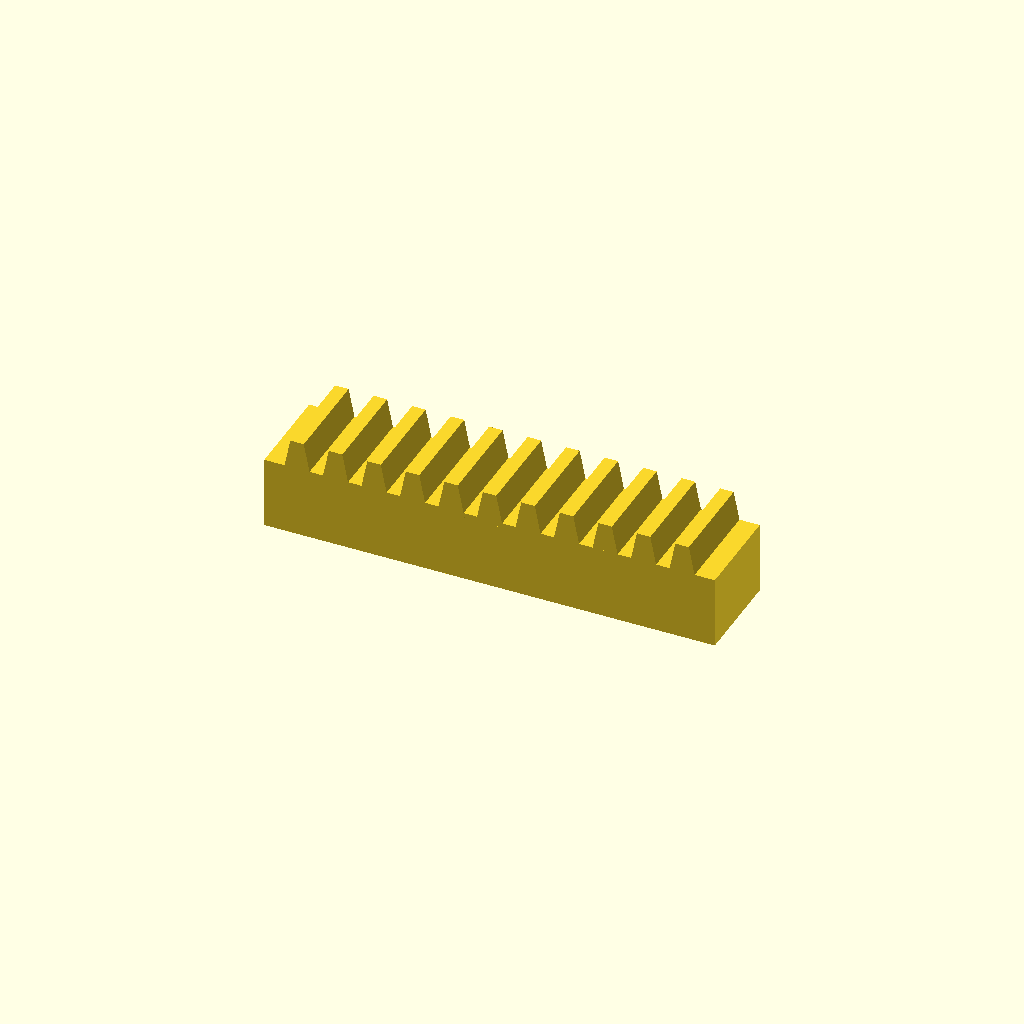
Cell 1 — every parameter at its default value.
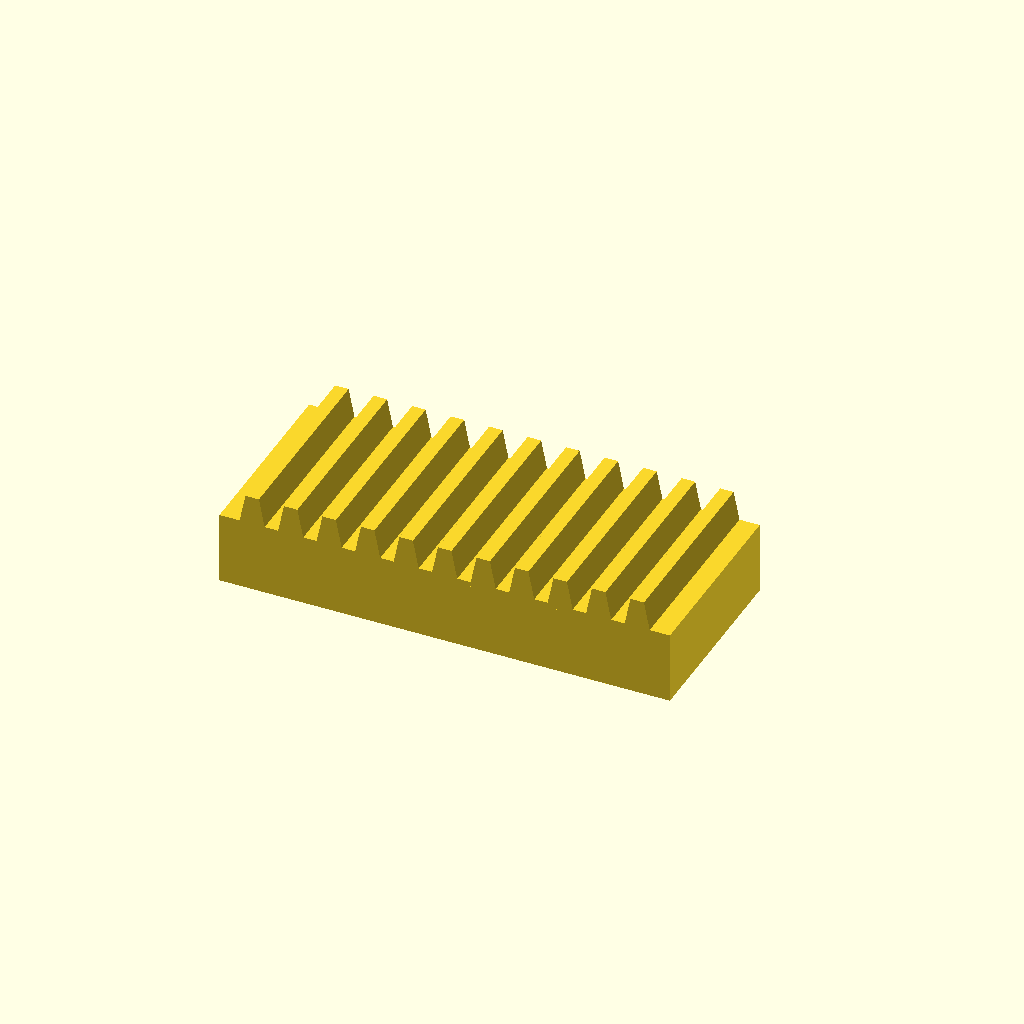
Cell 2: bar_w = 40 (everything else at default).
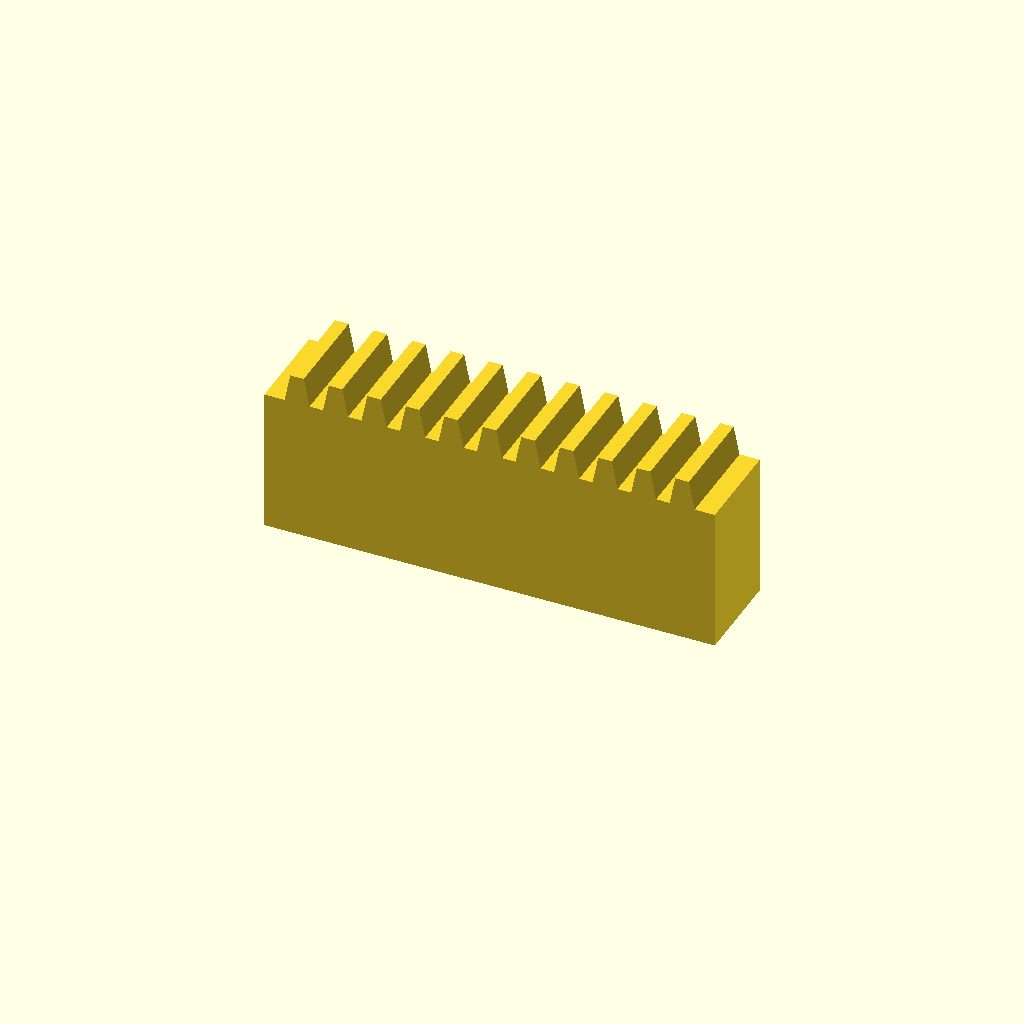
Cell 3: the same model with bar_h = 30.
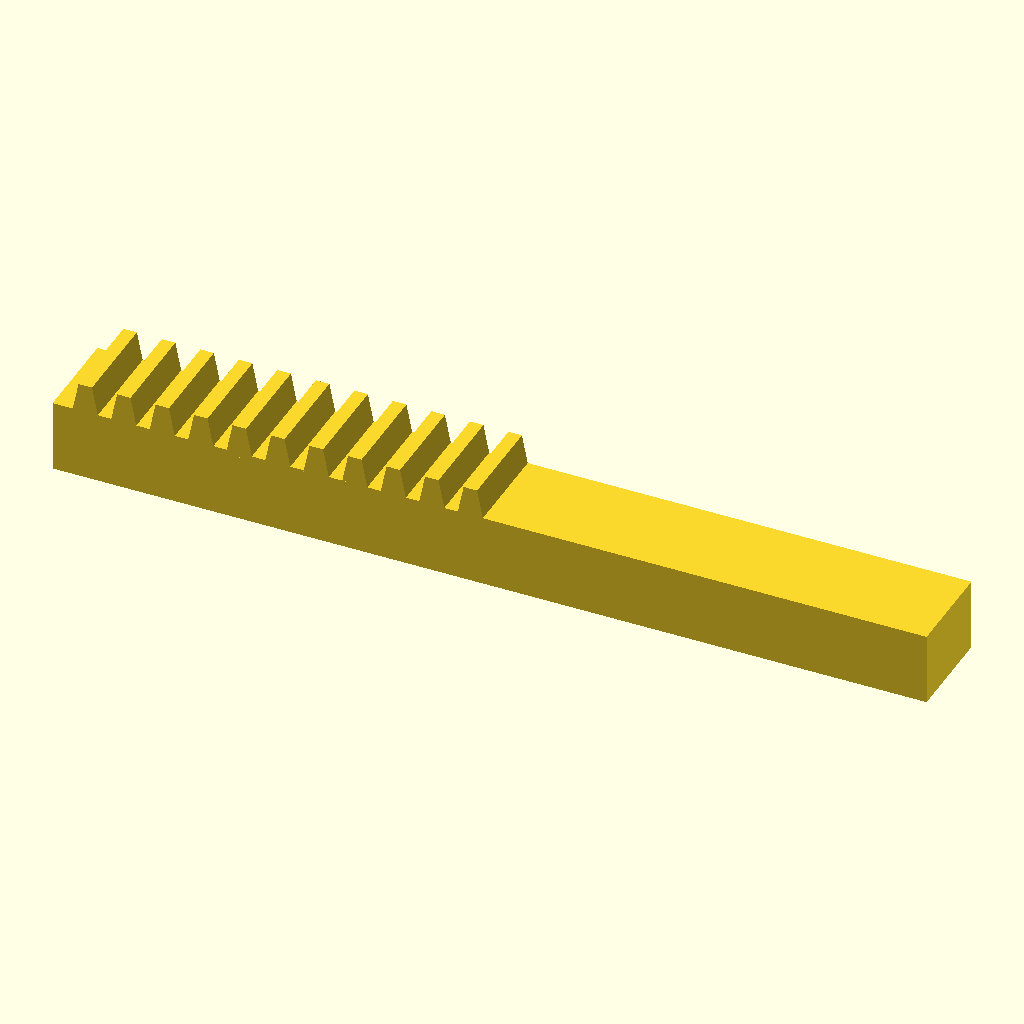
Cell 4 — teeth set to 22, the other parameters unchanged.
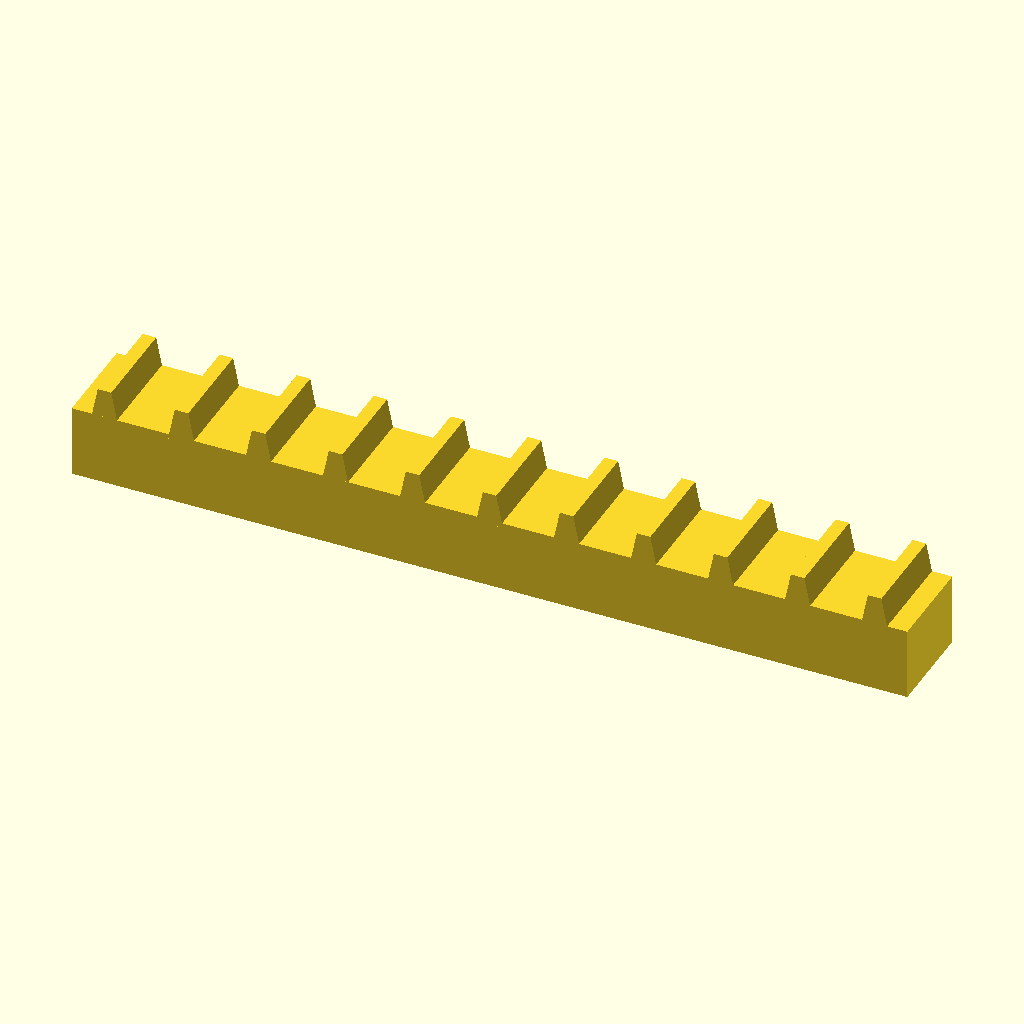
Cell 5: pitch = 16 (everything else at default).
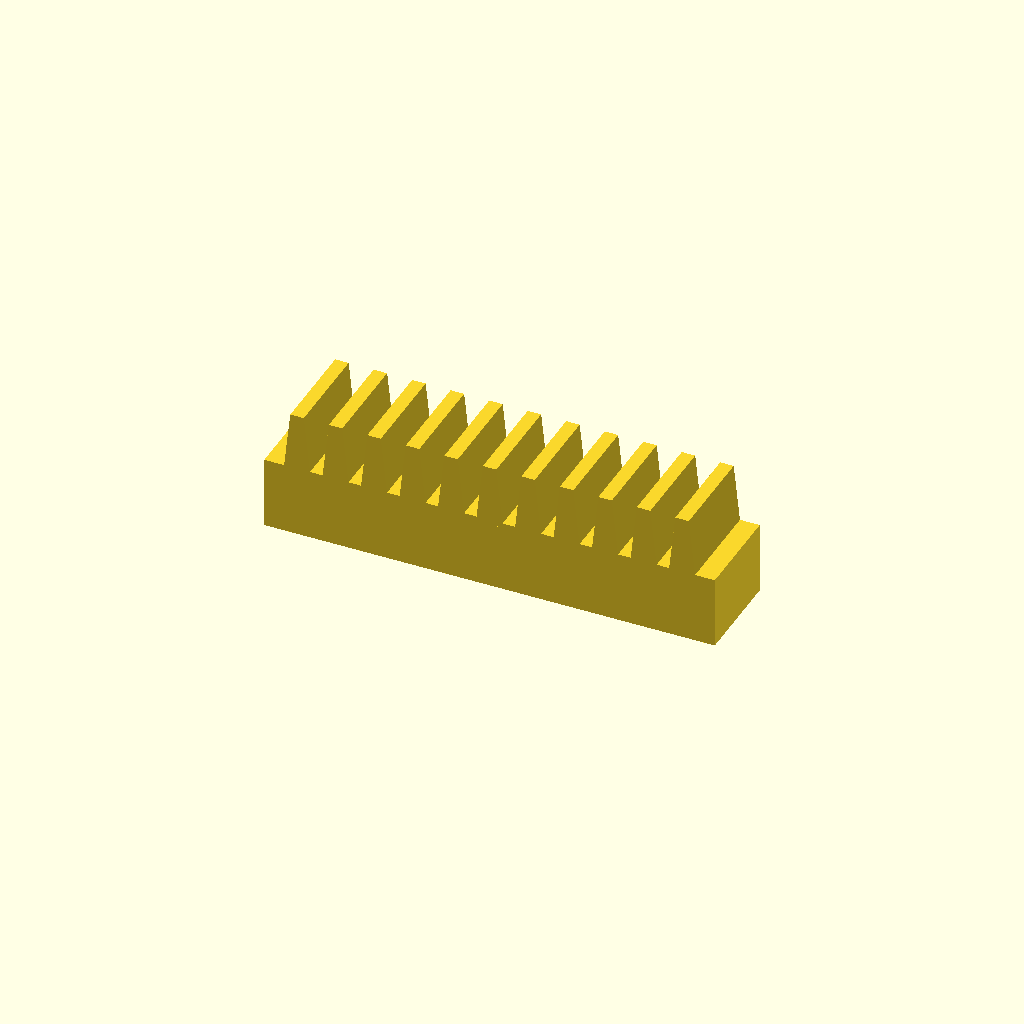
Cell 6: the same model with tooth_h = 12.
One fixed orthographic camera (rotation 55°, 0°, 25°; colour scheme Cornfield) for every cell.
Source of the model, optional_data/data/place1/rackbars/part_0039.scad:
$fn = 32;

// ----------------------------------------------------------------------
// Toothed rack, 11 teeth
// 8 mm pitch, 6 mm teeth
// ----------------------------------------------------------------------

// --- parameters (mm) ---
bar_w = 20;     // bar width (Y)
bar_h = 15;     // bar height (Z)
teeth = 11;     // number of teeth
pitch = 8;      // tooth pitch
tooth_h = 6;    // tooth height above the bar
root_w = 5.6;   // tooth width at the root
crest_w = 2.8;  // tooth width at the crest

// --- derived feature positions (mm) ---
span = (teeth - 1) * pitch;  // = 80   distance between the outer teeth
bar_l = span + root_w + 8;   // = 93.6   bar length: teeth plus 4 mm at each end
tooth_x = -span / 2;         // = -40   X of the first tooth
height = bar_h + tooth_h;    // = 21   overall height
feature_centers = [
  [tooth_x + 0 * pitch, -bar_w / 2],
  [tooth_x + 1 * pitch, -bar_w / 2],
  [tooth_x + 2 * pitch, -bar_w / 2],
  [tooth_x + 3 * pitch, -bar_w / 2],
  [tooth_x + 4 * pitch, -bar_w / 2],
  [tooth_x + 5 * pitch, -bar_w / 2],
  [tooth_x + 6 * pitch, -bar_w / 2],
  [tooth_x + 7 * pitch, -bar_w / 2],
  [tooth_x + 8 * pitch, -bar_w / 2],
  [tooth_x + 9 * pitch, -bar_w / 2],
  [tooth_x + 10 * pitch, -bar_w / 2]
];   // tooth centre line, drives the tooth loop

// bar with a rack of teeth, one extruded trapezoium per centre
module rack_tooth() {
  linear_extrude(height = bar_w)
    polygon(points = [
      [0, 0],
      [root_w, 0],
      [root_w / 2 + crest_w / 2, tooth_h + 1],
      [root_w / 2 - crest_w / 2, tooth_h + 1]
    ]);
}

union() {
  translate([-bar_l / 2, -bar_w, 0]) cube([bar_l, bar_w, bar_h]);
  for (centre = feature_centers)
    translate([centre[0] - root_w / 2, 0, bar_h - 1]) rotate([90, 0, 0]) rack_tooth();
}
Parameter table extracted from the source (name, type, default, range or options):
bar_w: number, default 20
bar_h: number, default 15
teeth: number, default 11
pitch: number, default 8
tooth_h: number, default 6
root_w: number, default 5.6
crest_w: number, default 2.8
